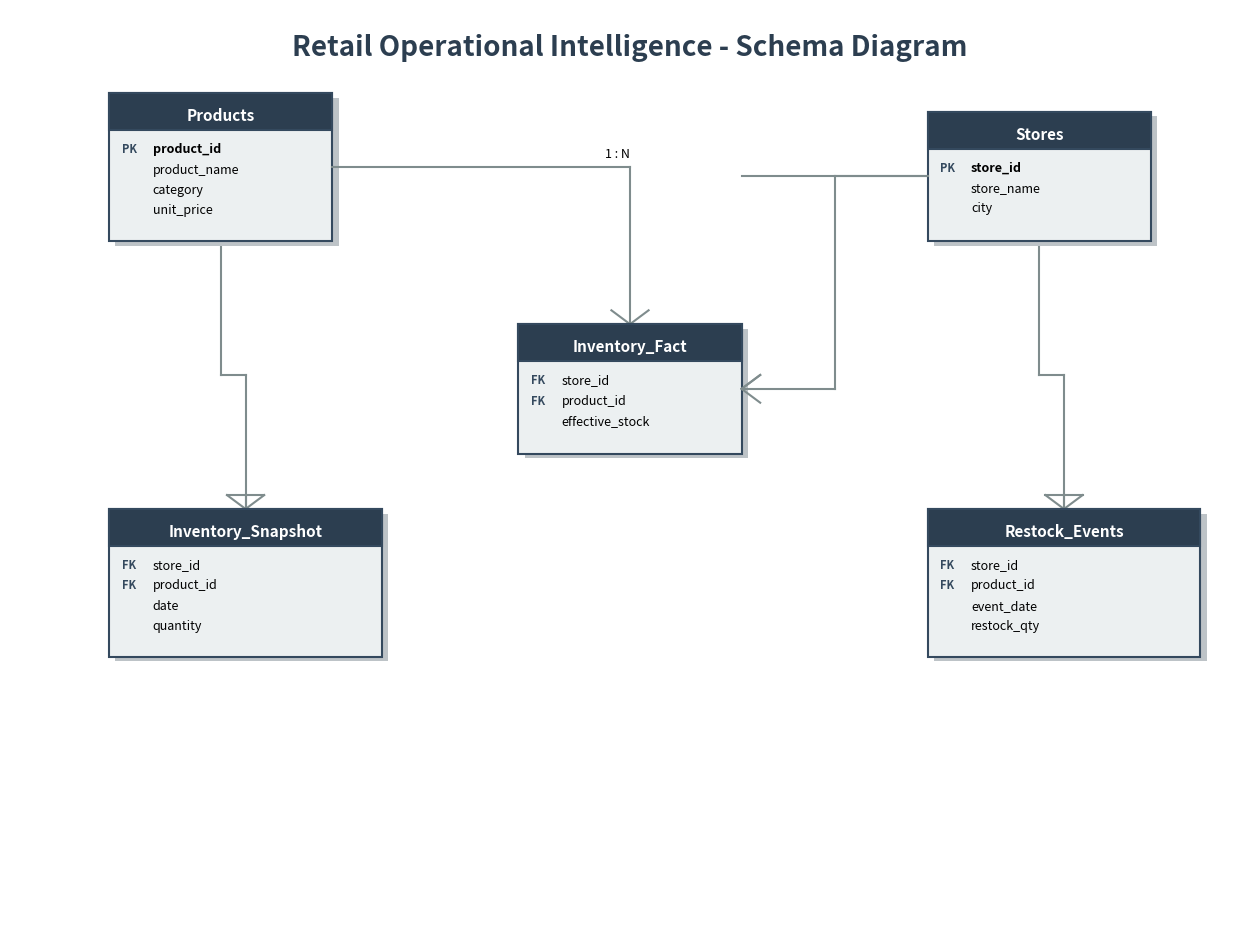

The script that saved this image: (Note: this script raises an exception after producing the figure.)
import matplotlib.pyplot as plt
import matplotlib.patches as patches

def draw_professional_er():
    fig, ax = plt.subplots(figsize=(16, 12))
    ax.set_xlim(0, 100)
    ax.set_ylim(0, 100)
    ax.axis('off')
    
    # Professional Style Config
    styles = {
        'header_face': '#2c3e50', # Dark Slate
        'header_text': 'white',
        'body_face': '#ecf0f1',   # Light Gray
        'body_text': 'black',
        'border': '#34495e',
        'line_color': '#7f8c8d'   # Gray lines
    }

    # Entity Positions (Manually optimized for layout)
    # x, y, width, height
    entities = {
        "Products": {"x": 8, "y": 75, "w": 18, "h": 16, "cols": ["PK product_id", "product_name", "category", "unit_price"]},
        "Stores":   {"x": 74, "y": 75, "w": 18, "h": 14, "cols": ["PK store_id", "store_name", "city"]},
        
        "Inventory_Snapshot": {"x": 8, "y": 30, "w": 22, "h": 16, "cols": ["FK store_id", "FK product_id", "date", "quantity"]},
        "Restock_Events": {"x": 74, "y": 30, "w": 22, "h": 16, "cols": ["FK store_id", "FK product_id", "event_date", "restock_qty"]},
        
        "Inventory_Fact": {"x": 41, "y": 52, "w": 18, "h": 14, "cols": ["FK store_id", "FK product_id", "effective_stock"]}
    }

    # Helper: Draw Entity Table
    def draw_table(name, props):
        x, y, w, h = props['x'], props['y'], props['w'], props['h']
        
        # Shadow
        shadow = patches.Rectangle((x+0.5, y-0.5), w, h, facecolor='#bdc3c7', edgecolor='none', zorder=1)
        ax.add_patch(shadow)

        # Body Background
        body = patches.Rectangle((x, y), w, h, facecolor=styles['body_face'], edgecolor=styles['border'], linewidth=1.5, zorder=2)
        ax.add_patch(body)
        
        # Header Background
        header_h = 4
        header = patches.Rectangle((x, y + h - header_h), w, header_h, facecolor=styles['header_face'], edgecolor=styles['border'], linewidth=1.5, zorder=3)
        ax.add_patch(header)
        
        # Title
        ax.text(x + w/2, y + h - header_h/2 - 0.5, name, color=styles['header_text'], 
                ha='center', va='center', weight='bold', fontsize=11, zorder=4)

        # Columns
        col_start_y = y + h - header_h - 2.5
        for col in props['cols']:
            prefix = ""
            font_weight = 'normal'
            if "PK" in col:
                prefix = "PK  "
                font_weight = 'bold'
            elif "FK" in col:
                prefix = "FK  "
                font_weight = 'normal'
            
            clean_col = col.replace("PK ", "").replace("FK ", "")
            
            # Draw Key Type
            ax.text(x + 1, col_start_y, prefix, color=styles['border'], fontsize=8, weight='bold', zorder=4)
            # Draw Name
            ax.text(x + 3.5, col_start_y, clean_col, color=styles['body_text'], fontsize=9, weight=font_weight, zorder=4)
            col_start_y -= 2.2

    # Draw All Tables
    for name, props in entities.items():
        draw_table(name, props)

    # Helper: Draw Orthogonal Line with Crow's Foot
    def connect_orthogonal(ent1, ent2, start_side='bottom', end_side='top'):
        d1, d2 = entities[ent1], entities[ent2]
        
        # Start Point
        if start_side == 'bottom':
            xs, ys = d1['x'] + d1['w']/2, d1['y']
        elif start_side == 'right':
            xs, ys = d1['x'] + d1['w'], d1['y'] + d1['h']/2
        elif start_side == 'left':
            xs, ys = d1['x'], d1['y'] + d1['h']/2
            
        # End Point
        if end_side == 'top':
            xe, ye = d2['x'] + d2['w']/2, d2['y'] + d2['h']
        elif end_side == 'left':
            xe, ye = d2['x'], d2['y'] + d2['h']/2
        elif end_side == 'right':
            xe, ye = d2['x'] + d2['w'], d2['y'] + d2['h']/2

        # Wire Path (Midpoint Routing)
        mid_y = (ys + ye) / 2
        
        # Lines
        line_params = {'color': styles['line_color'], 'linewidth': 1.5, 'zorder': 0}
        
        if start_side == 'bottom' and end_side == 'top':
            # Vertical then Horizontal then Vertical
            ax.plot([xs, xs], [ys, mid_y], **line_params) # Down
            ax.plot([xs, xe], [mid_y, mid_y], **line_params) # Across
            ax.plot([xe, xe], [mid_y, ye], **line_params) # Down
            
            # Crow's Foot (at End/Bottom) - Actually checking direction
            # If entering top of child, Crow's foot is at (xe, ye) pointing UP? 
            # No, text standard: Crow's foot faces the Many side.
            # Assuming ent2 is the "Many" side.
            
            # Draw Crow's Foot at (xe, ye)
            # Three prongs pointing towards the line
            cf_size = 1.5
            # Center prong
            ax.plot([xe, xe], [ye, ye + cf_size], **line_params)
            # Left prong
            ax.plot([xe - cf_size, xe], [ye + cf_size, ye], **line_params)
            # Right prong
            ax.plot([xe + cf_size, xe], [ye + cf_size, ye], **line_params)
            
            # Optional: Circle for "Optional" or Bar for "Mandatory"
            # Draw mandatory bar
            ax.plot([xe - cf_size, xe + cf_size], [ye + cf_size, ye + cf_size], **line_params)

        elif start_side == 'right' and end_side == 'left':
             # Horizontal direct
             ax.plot([xs, xe], [ys, ye], **line_params)
             
             # Crow's foot at xe (Left facing)
             cf_size = 1.5
             ax.plot([xe, xe - cf_size], [ye, ye + cf_size], **line_params)
             ax.plot([xe, xe - cf_size], [ye, ye - cf_size], **line_params)
             ax.plot([xe - cf_size, xe - cf_size], [ye - cf_size, ye + cf_size], **line_params)


    # Connect Entities
    
    # 1. Products (1) -> Snapshots (N)
    connect_orthogonal("Products", "Inventory_Snapshot", 'bottom', 'top')
    
    # 2. Stores (1) -> Restocks (N)
    connect_orthogonal("Stores", "Restock_Events", 'bottom', 'top')
    
    # 3. Products (1) -> Fact (N)
    # Custom routing needed? Products is at (8, 75), Fact at (41, 52)
    # Let's go Right from Products, Top to Fact?
    # connect_orthogonal("Products", "Inventory_Fact", 'right', 'left') # Simple diagonal check
    # Let's use custom points
    p_prod = entities["Products"]
    p_fact = entities["Inventory_Fact"]
    
    # From Prod Right -> Fact Top
    start = (p_prod['x'] + p_prod['w'], p_prod['y'] + p_prod['h']/2)
    end = (p_fact['x'] + p_fact['w']/2, p_fact['y'] + p_fact['h'])
    
    ax.plot([start[0], end[0]], [start[1], start[1]], color=styles['line_color'], lw=1.5) # Across
    ax.plot([end[0], end[0]], [start[1], end[1]], color=styles['line_color'], lw=1.5) # Down
    
    # Crow's foot at Fact Top
    cf_x, cf_y = end
    cf_s = 1.5
    ax.plot([cf_x, cf_x - cf_s], [cf_y, cf_y + cf_s], color=styles['line_color'])
    ax.plot([cf_x, cf_x + cf_s], [cf_y, cf_y + cf_s], color=styles['line_color'])
    ax.text(end[0], start[1] + 1, "1 : N", fontsize=9, ha='right')

    # 4. Stores (1) -> Fact (N)
    p_store = entities["Stores"]
    start_s = (p_store['x'], p_store['y'] + p_store['h']/2)
    # End same as above? No, Fact has one top.
    # Enter Fact Right?
    end_f_right = (p_fact['x'] + p_fact['w'], p_fact['y'] + p_fact['h']/2)
    
    ax.plot([start_s[0], end_f_right[0]], [start_s[1], start_s[1]], color=styles['line_color'], lw=1.5) # Across Left to Match y
    # Actually Fact y is 52+7 = 59. Store y is 75+7 = 82.
    # Go Left from Store, Down to Fact Right?
    
    mid_x_sf = (start_s[0] + end_f_right[0]) / 2
    ax.plot([start_s[0], mid_x_sf], [start_s[1], start_s[1]], color=styles['line_color']) # Left
    ax.plot([mid_x_sf, mid_x_sf], [start_s[1], end_f_right[1]], color=styles['line_color']) # Down
    ax.plot([mid_x_sf, end_f_right[0]], [end_f_right[1], end_f_right[1]], color=styles['line_color']) # Left into Fact
    
    # Crow's foot at Fact Right
    # (Left facing)
    cf_x, cf_y = end_f_right
    ax.plot([cf_x, cf_x + cf_s], [cf_y, cf_y + cf_s], color=styles['line_color']) # Wrong direction
    # Pointing into box
    ax.plot([cf_x, cf_x + cf_s], [cf_y, cf_y + cf_s], color=styles['line_color']) 
    ax.plot([cf_x, cf_x + cf_s], [cf_y, cf_y - cf_s], color=styles['line_color'])

    # Title
    ax.text(50, 95, "Retail Operational Intelligence - Schema Diagram", ha='center', fontsize=20, weight='bold', color='#2c3e50')

    # Save
    output_path = r"C:/Users/<user>/.gemini/antigravity/brain/8f155d49-b9ca-49ba-bcb8-3c7db8ff8b32/ER_Diagram_Professional.png"
    plt.savefig(output_path, dpi=300, bbox_inches='tight', facecolor='white')
    print(f"Diagram saved to: {output_path}")

if __name__ == "__main__":
    draw_professional_er()
